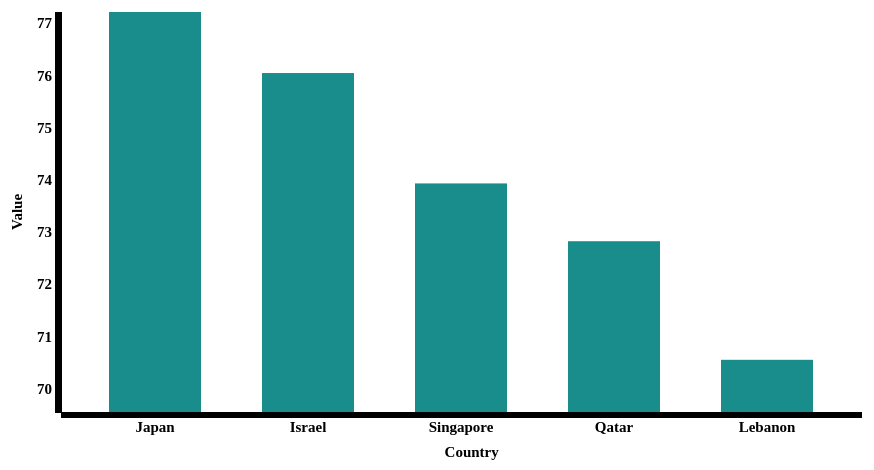
D3 v3 page, settled after 360 driven frames (6 s of simulated time); the page loaded 1 data file(s).



var margin = {top: 100, right: 40, bottom: 50, left: 100},
    width = 800,
    height = 400;



var x = d3.scale.ordinal()
    .rangeRoundBands([0, width],.4, .3);


var y = d3.scale.linear()
    .range([height, 0]);

var xAxis = d3.svg.axis()
    .scale(x)
    .orient("bottom");

var yAxis = d3.svg.axis()
    .scale(y)
    .orient("left")


var svg = d3.select("body").append("svg")
    .attr("width", width + margin.left + margin.right)
    .attr("height", height + margin.top + margin.bottom)
  .append("g")
    .attr("transform", "translate(" + margin.left + "," + margin.top + ")");
<!-- Reading external json file -->
d3.json("json/total.json", function(error, data) {
<!--Grouping of data based on country and finding average-->
  var avgData=d3.nest()
  .key(function(d){ return d.CountryName})
  .rollup(function(leaves){
    var sum=0;
    leaves.forEach(function(d){
      sum+=parseFloat(d.Value);
    })
    return (sum/leaves.length)
  }).entries(data);
  <!--Sorting and slicing data to get top 5 countries-->
  avgData=avgData.sort(function(a, b){
      return b.values-a.values;
    });
    avgData=avgData.slice(0,5);
<!-- Defining x and y axis domain-->
  x.domain(avgData.map(function(d) { return d.key; }));
  y.domain([d3.min(avgData, function(d) { return d.values; })-1, d3.max(avgData, function(d) { return d.values; })]);
<!-- x axis values and label-->
  svg.append("g")
      .attr("class", "x axis")
      .attr("transform", "translate(0," + height + ")")
      .call(xAxis)
      .attr("width", width)
      .append("text")
        .attr("transform", 0)
        .attr("x", width/2)
        .attr("y", 45)
        .attr("dx", ".71em")
        .style("text-anchor", "middle")
        .text("Country");
<!-- y axis values and label-->
  svg.append("g")
      .attr("class", "y axis")
      .call(yAxis)
    .append("text")
      .attr("transform", "rotate(-90)")
      .attr("x",-200)
      .attr("y", -50)
      .attr("dy", ".71em")
      .style("text-anchor", "middle")
      .text("Value");
<!-- appending bars and added transistion-->
  svg.selectAll(".bar")
      .data(avgData)
    .enter().append("rect")
      .attr("class", "bar")
      .attr("x", function(d) { return x(d.key); })
      .attr("width", x.rangeBand())
      .transition()
      .delay(function(d, i){
        return i * 200;
      })
      .attr("y", function(d) { return y(d.values); })
      .attr("height", function(d) { return height - y(d.values); });
});



### data: json/total.json
[
 {
  "CountryName": "Afghanistan",
  "Year": "1960",
  "Value": "32.33"
 },
 {
  "CountryName": "Armenia",
  "Year": "1960",
  "Value": "65.86"
 },
 {
  "CountryName": "Azerbaijan",
  "Year": "1960",
  "Value": "60.84"
 },
 {
  "CountryName": "Bahrain",
  "Year": "1960",
  "Value": "52.09"
 },
 {
  "CountryName": "Bangladesh",
  "Year": "1960",
  "Value": "45.83"
 },
 {
  "CountryName": "Bhutan",
  "Year": "1960",
  "Value": "32.36"
 },
 {
  "CountryName": "Cambodia",
  "Year": "1960",
  "Value": "41.23"
 },
 {
  "CountryName": "China",
  "Year": "1960",
  "Value": "43.47"
 },
 "... 1,986 more items"
]